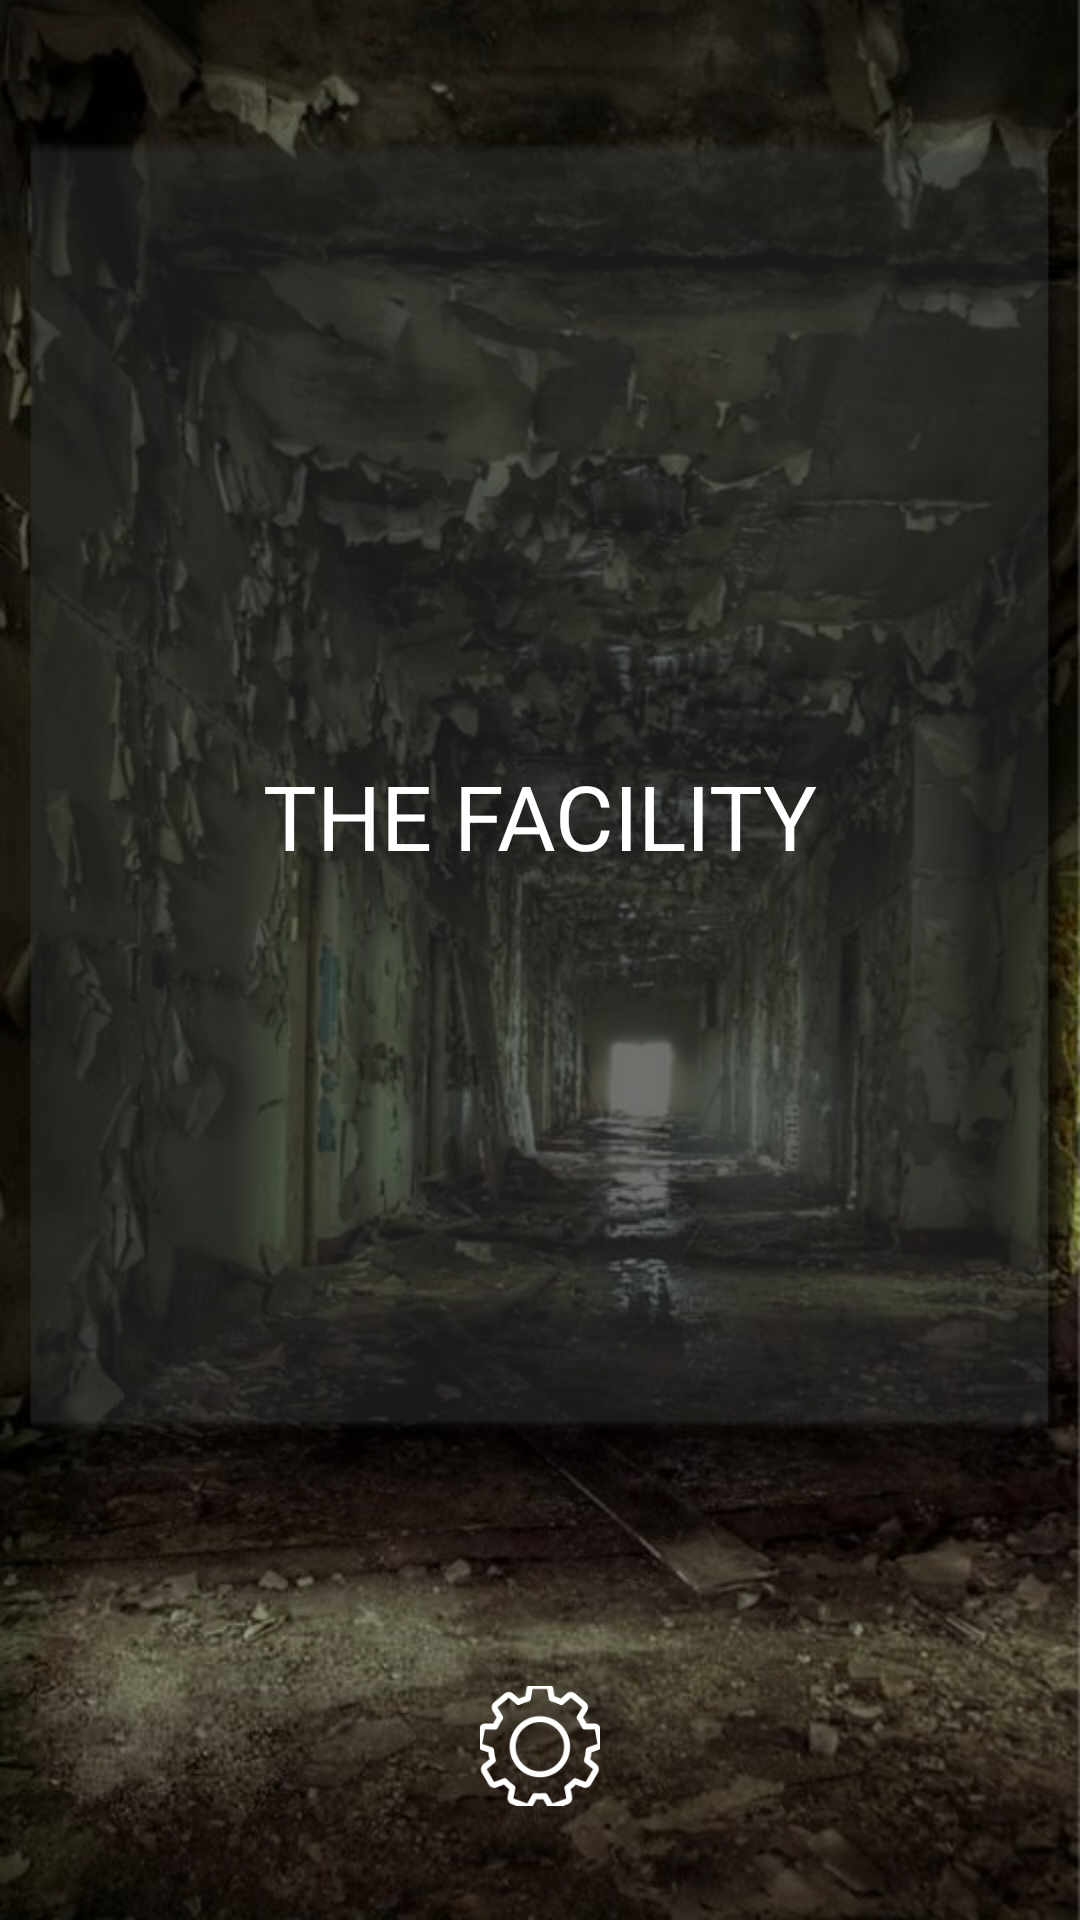

Write the Android layout XML for this screen, with the resource values it uses.
<!-- AndroidManifest.xml: application theme AppTheme -->
<!-- res/layout/activity_main.xml -->
<?xml version="1.0" encoding="utf-8"?>
<FrameLayout xmlns:android="http://schemas.android.com/apk/res/android"
    xmlns:tools="http://schemas.android.com/tools"
    android:id="@+id/activity_main"
    android:layout_width="match_parent"
    android:layout_height="match_parent"
    tools:context="com.igones.android.storyproject.MainActivity">

    <ImageView
        android:layout_width="match_parent"
        android:layout_height="match_parent"
        android:scaleType="fitXY"
        android:src="@drawable/bg_image" />

    <ImageView
        android:layout_width="match_parent"
        android:layout_height="match_parent"
        android:scaleType="fitXY"
        android:src="@drawable/bg_mask" />

    <LinearLayout
        android:layout_width="match_parent"
        android:layout_height="match_parent"
        android:orientation="vertical">

        <FrameLayout
            android:layout_width="match_parent"
            android:layout_height="0dp"
            android:layout_weight="1">

            <ScrollView
                android:id="@+id/scrollView"
                android:layout_width="match_parent"
                android:layout_height="match_parent"
                android:layout_alignParentStart="true">

                <LinearLayout
                    android:id="@+id/scrollViewContent"
                    android:layout_width="match_parent"
                    android:layout_height="match_parent"
                    android:orientation="vertical">


                </LinearLayout>

            </ScrollView>

            <FrameLayout
                android:id="@+id/v"
                android:layout_width="match_parent"
                android:layout_height="match_parent"
                android:background="@drawable/item_bg">

                <TextView
                    android:id="@+id/tv"
                    android:layout_width="match_parent"
                    android:layout_height="wrap_content"
                    android:layout_gravity="center"
                    android:gravity="center"
                    android:text="THE FACILITY"
                    android:textColor="@android:color/white"
                    android:textSize="30dp" />
            </FrameLayout>

            <LinearLayout
                android:id="@+id/menuL"
                android:layout_width="match_parent"
                android:layout_height="match_parent"
                android:layout_gravity="center"
                android:orientation="vertical"
                android:background="#B3000000"
                android:visibility="gone">

                <View
                    android:layout_width="wrap_content"
                    android:layout_height="0dp"
                    android:layout_weight="0.5" />

                <ImageView
                    android:id="@+id/icon_share"
                    android:layout_width="wrap_content"
                    android:layout_height="0dp"
                    android:layout_gravity="center"
                    android:layout_weight="1"
                    android:scaleType="center"
                    android:src="@drawable/icon_share"
                    android:visibility="invisible" />

                <ImageView
                    android:id="@+id/icon_music"
                    android:layout_width="wrap_content"
                    android:layout_height="0dp"
                    android:layout_gravity="center"
                    android:layout_weight="1"
                    android:scaleType="center"
                    android:src="@drawable/icon_music"
                    android:visibility="invisible" />

                <ImageView
                    android:id="@+id/icon_volume"
                    android:layout_width="wrap_content"
                    android:layout_height="0dp"
                    android:layout_gravity="center"
                    android:layout_weight="1"
                    android:scaleType="center"
                    android:src="@drawable/icon_vol_mute"
                    android:visibility="invisible" />

                <ImageView
                    android:id="@+id/icon_refresh"
                    android:layout_width="wrap_content"
                    android:layout_height="0dp"
                    android:layout_gravity="center"
                    android:layout_weight="1"
                    android:scaleType="center"
                    android:src="@drawable/icon_refresh"
                    android:visibility="invisible" />

                <ImageView
                    android:id="@+id/icon_info"
                    android:layout_width="wrap_content"
                    android:layout_height="0dp"
                    android:layout_gravity="center"
                    android:layout_weight="1"
                    android:scaleType="center"
                    android:src="@drawable/icon_info"
                    android:visibility="invisible" />

            </LinearLayout>
        </FrameLayout>

        <FrameLayout
            android:layout_width="match_parent"
            android:layout_height="96dp"
            android:paddingBottom="20dp"
            android:id="@+id/frmSetting"
            >

        <ImageView
            android:id="@+id/icon_settings"
            android:layout_width="match_parent"
            android:layout_height="40dp"
            android:scaleType="fitCenter"
            android:layout_gravity="center"
            android:layout_margin="10dp"
            android:src="@drawable/icon_settings"
            />
        </FrameLayout>

    </LinearLayout>

</FrameLayout>
<!-- resources referenced by this layout -->
<resources>
  <!-- drawable bg_image: png bitmap (drawable-hdpi, 912314 bytes) -->
  <!-- drawable bg_mask: png bitmap (drawable-hdpi, 11682 bytes) -->
  <!-- drawable icon_info: png bitmap (drawable-hdpi, 3657 bytes) -->
  <!-- drawable icon_music: png bitmap (drawable-hdpi, 4144 bytes) -->
  <!-- drawable icon_refresh: png bitmap (drawable-hdpi, 4711 bytes) -->
  <!-- drawable icon_settings: png bitmap (drawable-hdpi, 2893 bytes) -->
  <!-- drawable icon_share: png bitmap (drawable-hdpi, 4368 bytes) -->
  <!-- drawable icon_vol_mute: png bitmap (drawable-hdpi, 4336 bytes) -->
  <!-- drawable item_bg: png bitmap (drawable-hdpi, 2363 bytes) -->
  <style name="AppTheme" parent="AppBaseTheme">
          <item name="android:windowNoTitle">true</item>
      </style>
  <style name="AppBaseTheme" parent="android:Theme.Light">
      </style>
</resources>
